The GitHub repository collen1/Analysing-ground-for-perfect-period-of-maize-plantation-using-CNN contains a labelled image folder "satellite_data" with 3 categories: Good_Period_for_Planting, Not_Good_Period_for _Planting, Not_Good_Period_for_Planting. Examples follow, each with its label.

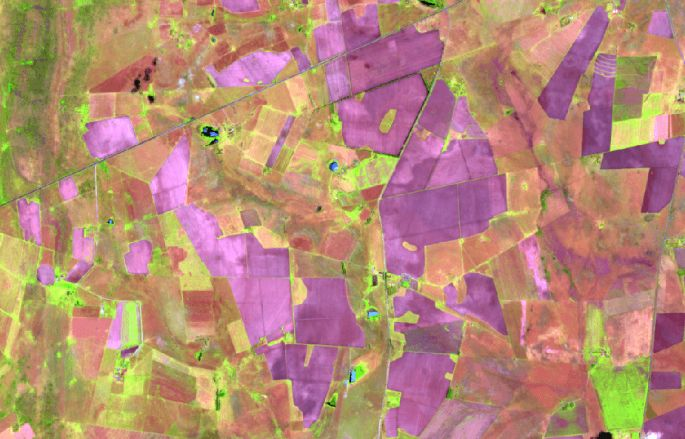
Label: Not_Good_Period_for_Planting

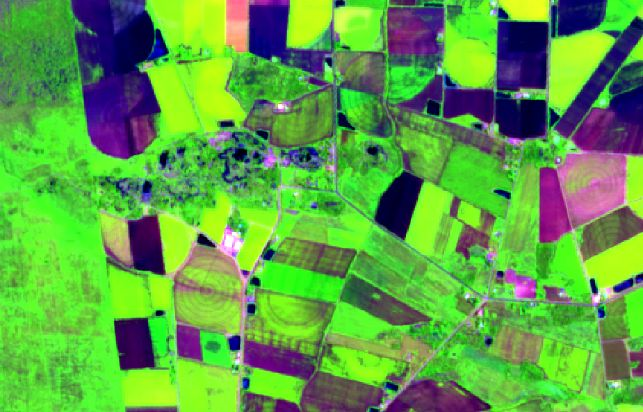
Label: Good_Period_for_Planting

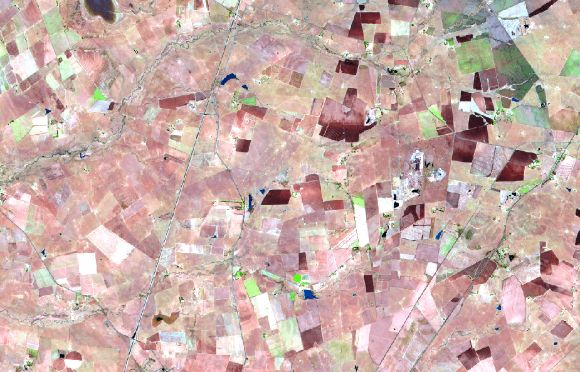
Label: Not_Good_Period_for_Planting

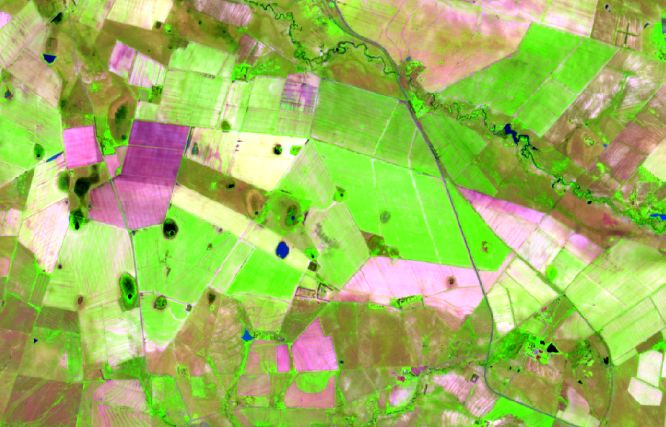
Label: Good_Period_for_Planting

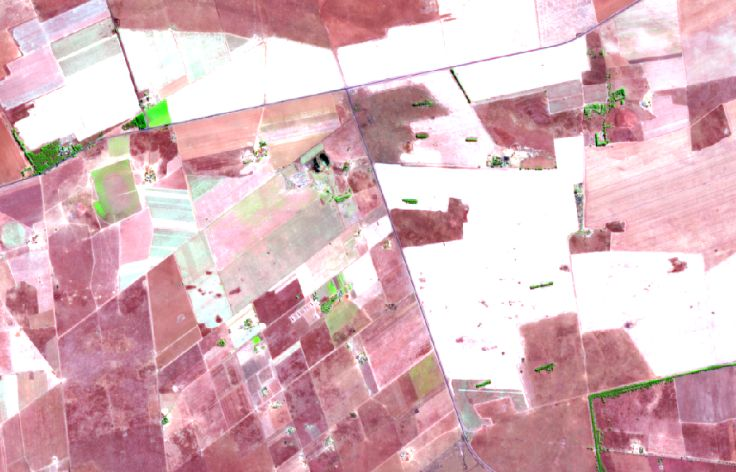
Label: Not_Good_Period_for_Planting

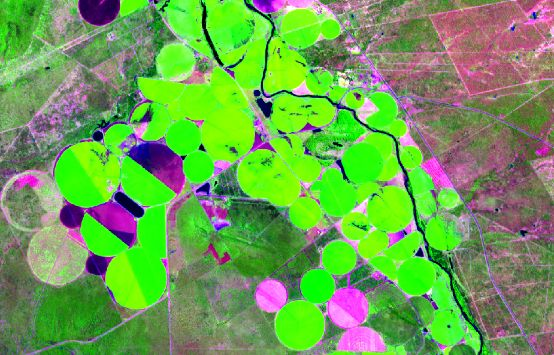
Label: Good_Period_for_Planting
